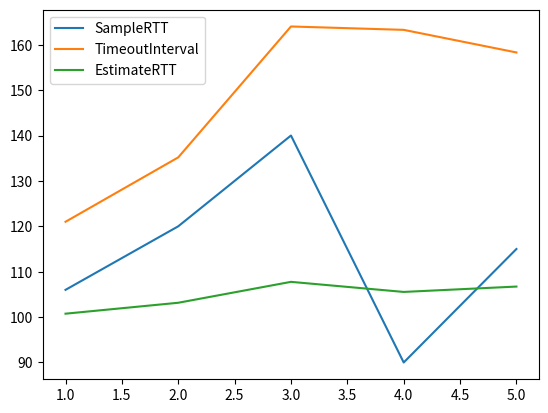

Here is the Python script that generated this plot:
from matplotlib import pyplot as plt
SampleRTT = [106, 120, 140, 90, 115]
EstimateRTT = [100]
TimeoutInterval = []
alpha = 0.125
beta = 0.25
DevRTT = [5]

for i in range(0,5):
    EstimateRTT.append(round(alpha * SampleRTT[i] + (1-alpha) * EstimateRTT[i],3))
    DevRTT.append(round(beta * abs(SampleRTT[i] - EstimateRTT[i+1]) + (1-beta) * DevRTT[i],3))
    TimeoutInterval.append(round(EstimateRTT[i+1] + 4 * DevRTT[i+1],3))

for i in range(0,5):
    print(i+1,"calc value-----------------------------------------------------------")
    print("EstimateRTT : ", EstimateRTT[i+1], " | DevRTT : ", DevRTT[i+1], " | TimeoutInterval : ", TimeoutInterval[i])

x_value = [1,2,3,4,5];
plt.plot(x_value,SampleRTT)
plt.plot(x_value,TimeoutInterval)
plt.plot(x_value,[EstimateRTT[1],EstimateRTT[2],EstimateRTT[3],EstimateRTT[4],EstimateRTT[5]])
plt.legend(['SampleRTT','TimeoutInterval','EstimateRTT'])
plt.show()
